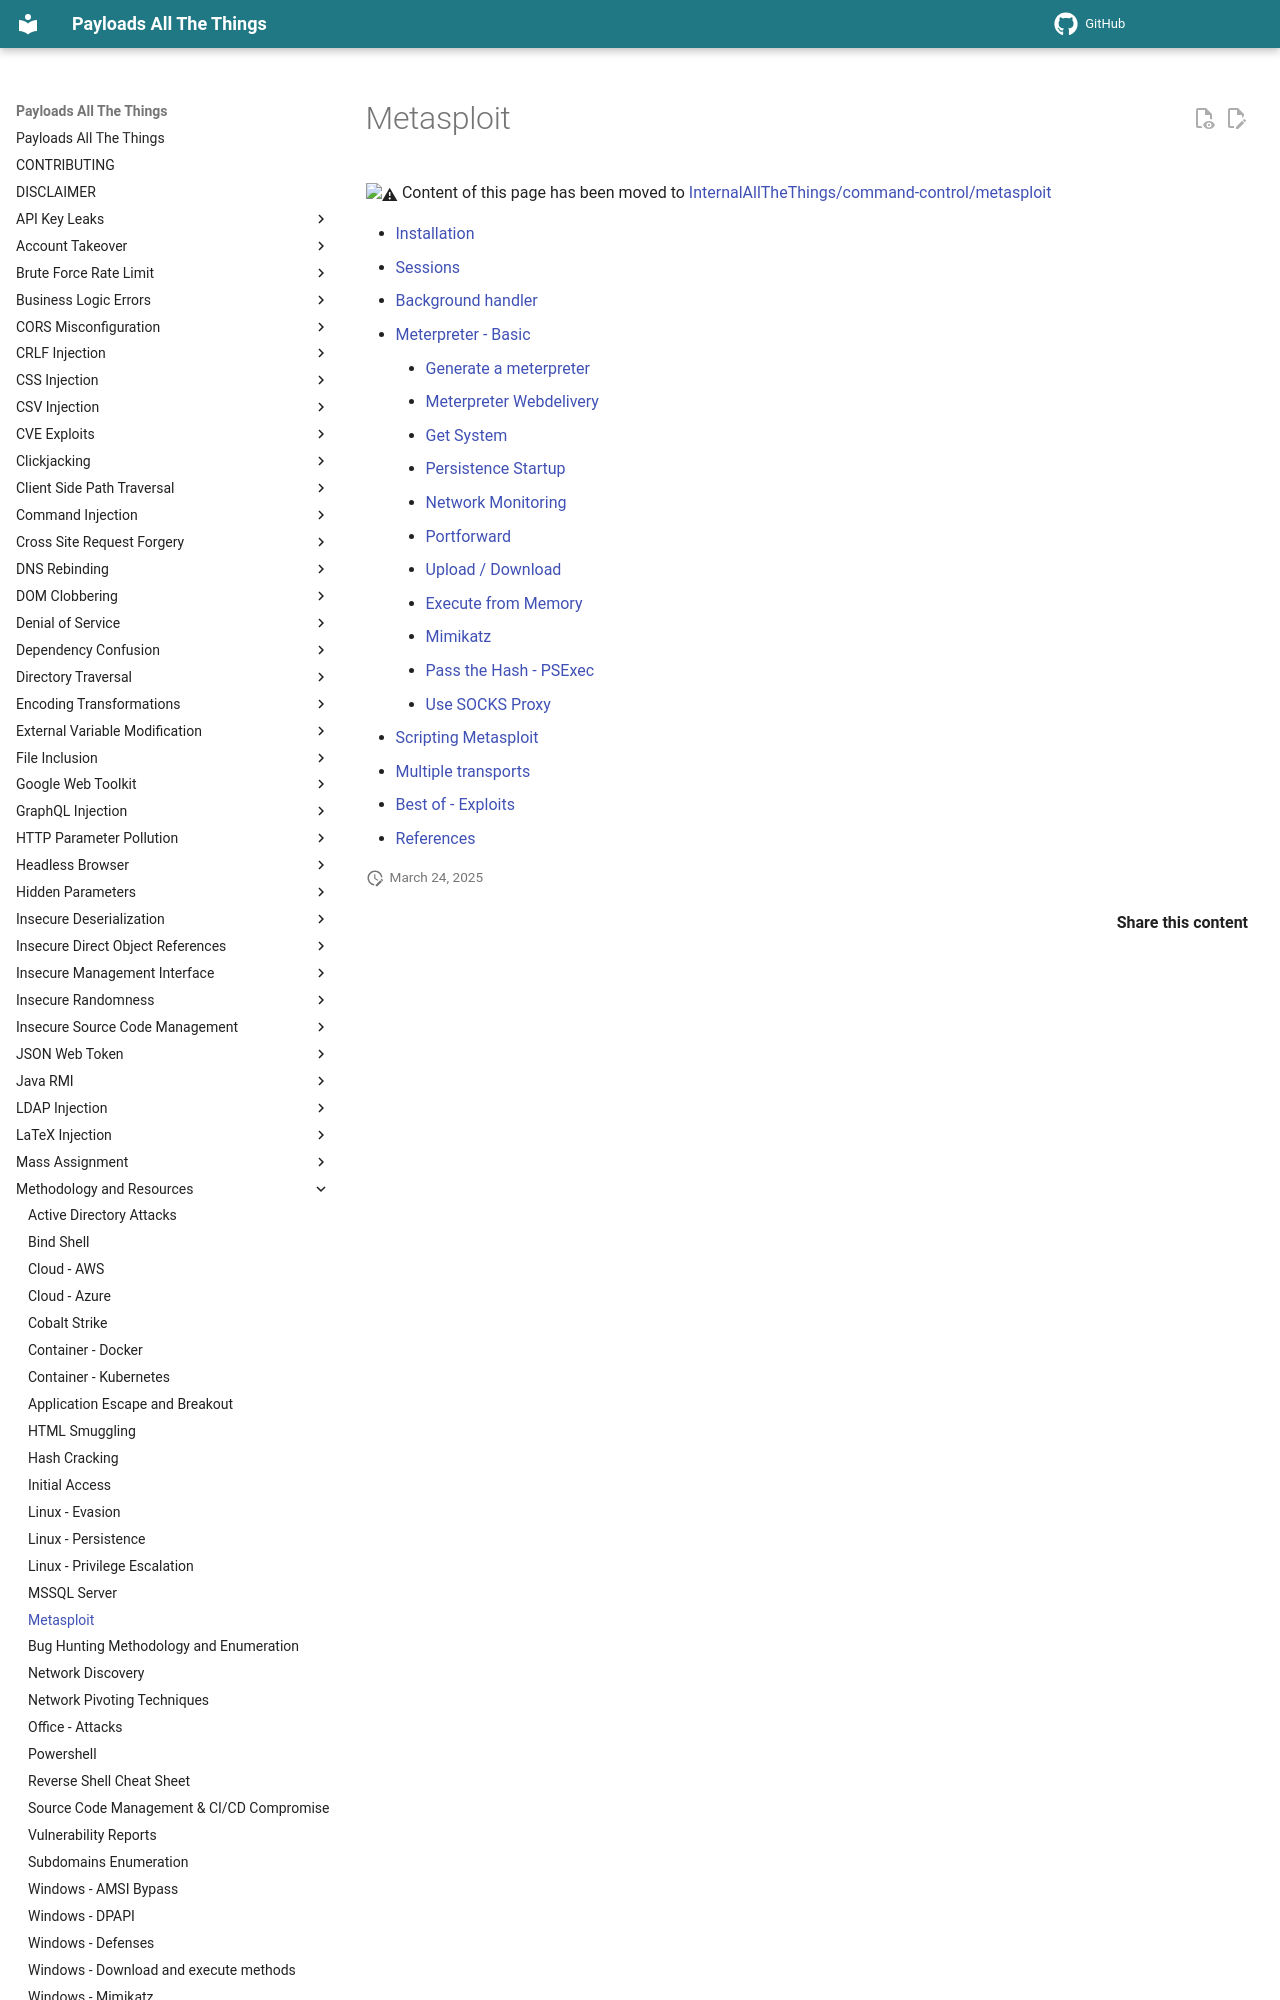

repository: swisskyrepo/PayloadsAllTheThings · page: Methodology and Resources/Metasploit - Cheatsheet/index.html · generator: mkdocs

# Metasploit

:warning: Content of this page has been moved to [InternalAllTheThings/command-control/metasploit](https://swisskyrepo.github.io/InternalAllTheThings/command-control/metasploit/)

- [Installation](https://swisskyrepo.github.io/InternalAllTheThings/command-control/metasploit/#installation)
- [Sessions](https://swisskyrepo.github.io/InternalAllTheThings/command-control/metasploit/#sessions)
- [Background handler](https://swisskyrepo.github.io/InternalAllTheThings/command-control/metasploit/#background-handler)
- [Meterpreter - Basic](https://swisskyrepo.github.io/InternalAllTheThings/command-control/metasploit/#meterpreter---basic)
    - [Generate a meterpreter](https://swisskyrepo.github.io/InternalAllTheThings/command-control/metasploit/#generate-a-meterpreter)
    - [Meterpreter Webdelivery](https://swisskyrepo.github.io/InternalAllTheThings/command-control/metasploit/#meterpreter-webdelivery)
    - [Get System](https://swisskyrepo.github.io/InternalAllTheThings/command-control/metasploit/#get-system)
    - [Persistence Startup](https://swisskyrepo.github.io/InternalAllTheThings/command-control/metasploit/#persistence-startup)
    - [Network Monitoring](https://swisskyrepo.github.io/InternalAllTheThings/command-control/metasploit/#network-monitoring)
    - [Portforward](https://swisskyrepo.github.io/InternalAllTheThings/command-control/metasploit/#portforward)
    - [Upload / Download](https://swisskyrepo.github.io/InternalAllTheThings/command-control/metasploit/#upload---download)
    - [Execute from Memory](https://swisskyrepo.github.io/InternalAllTheThings/command-control/metasploit/#execute-from-memory)
    - [Mimikatz](https://swisskyrepo.github.
